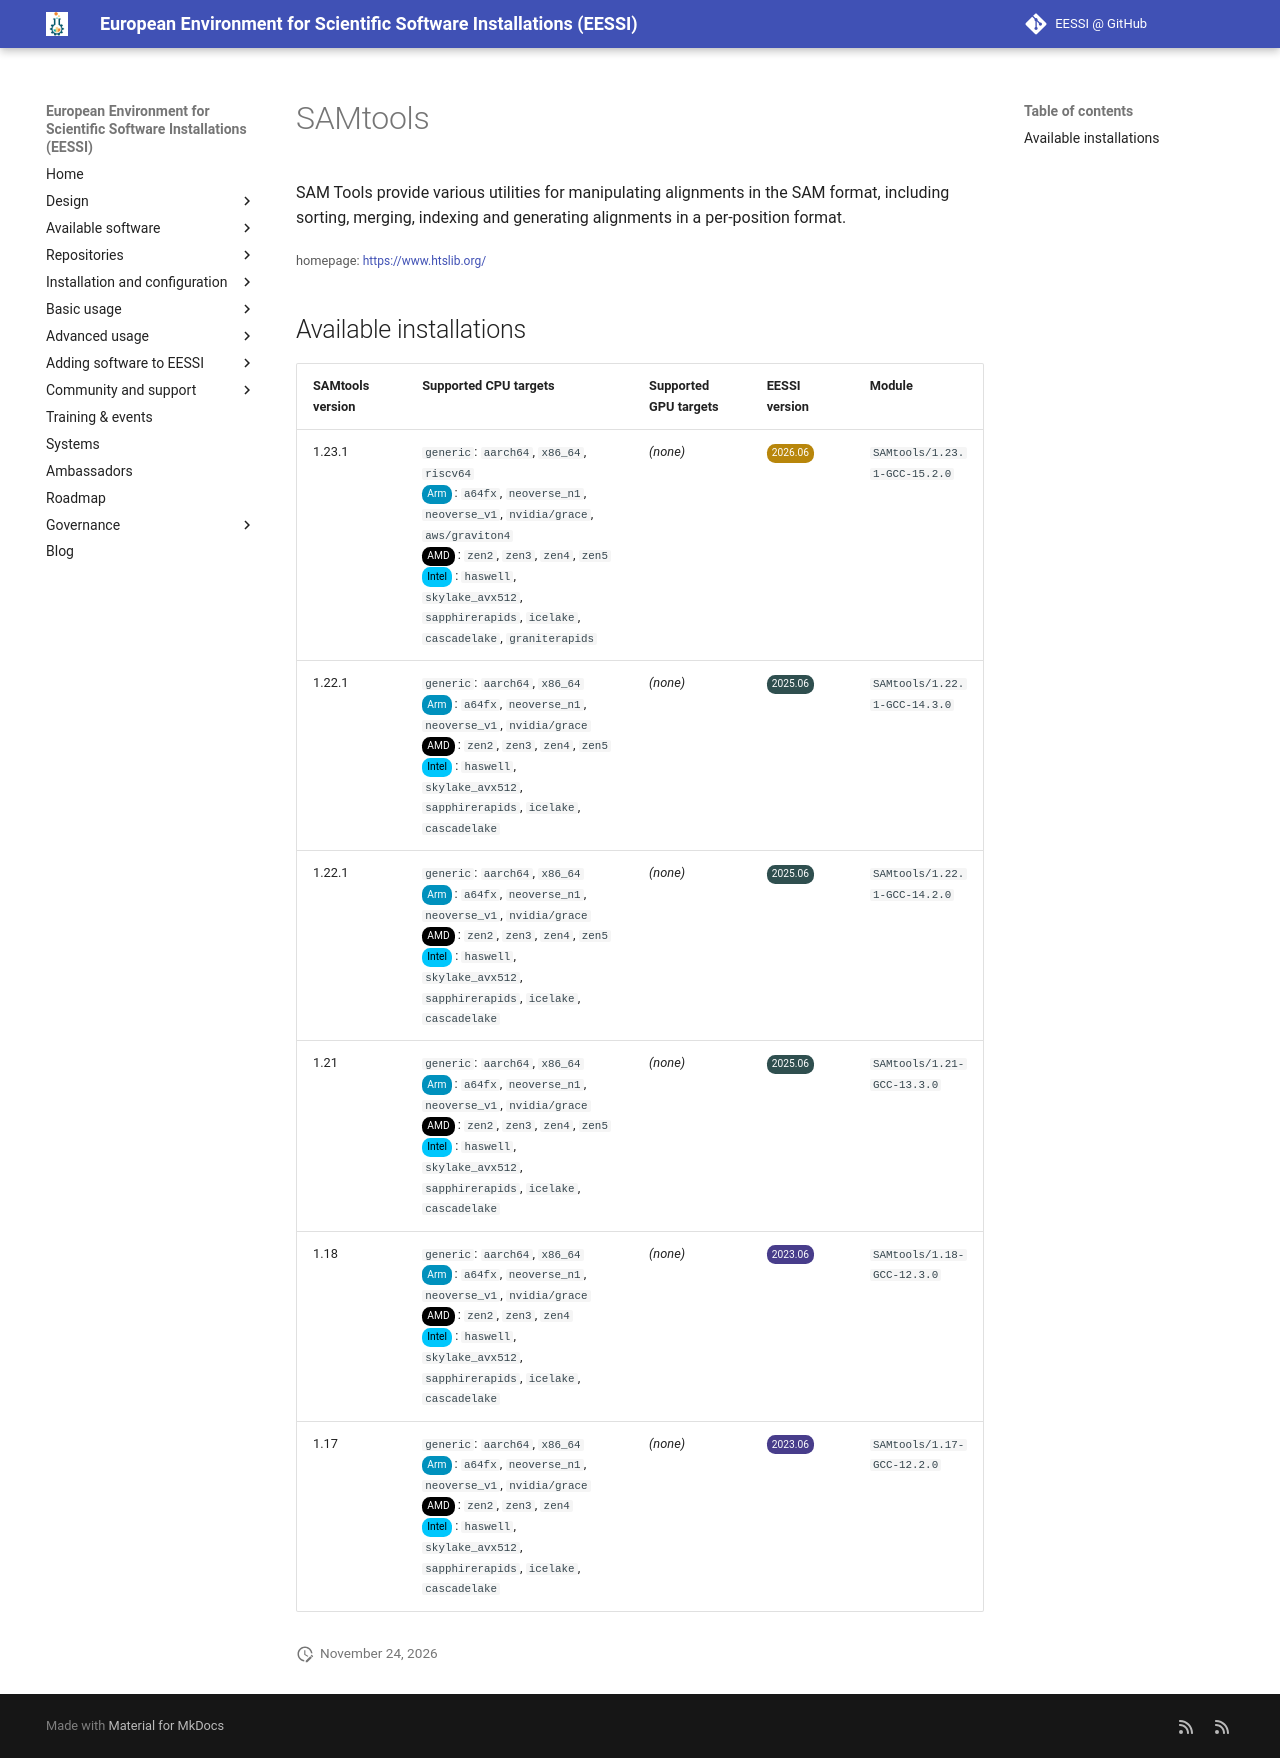

repository: EESSI/docs · page: available_software/detail/SAMtools/index.html · generator: mkdocs

---
json_ld:
  '@context': https://schema.org
  '@type': SoftwareApplication
  applicationCategory: DeveloperApplication
  description: "SAM Tools provide various utilities for manipulating alignments in\
    \ the SAM format, \n including sorting, merging, indexing and generating alignments\
    \ in a per-position format."
  license: Not confirmed
  name: SAMtools
  offers:
    '@type': Offer
    price: 0
  operatingSystem: LINUX
  review:
    '@type': Review
    author:
      '@type': Organization
      name: EESSI
    reviewBody: Application has been successfully made available on all architectures
      supported by EESSI
    reviewRating:
      '@type': Rating
      ratingValue: 5
  softwareRequirements: See https://www.eessi.io/docs/ for how to make EESSI available
    on your system
  softwareVersion: '[''1.23.1'', ''1.22.1'', ''1.21'', ''1.18'', ''1.17'']'
  url: https://www.htslib.org/
---
# SAMtools


SAM Tools provide various utilities for manipulating alignments in the SAM format, 
 including sorting, merging, indexing and generating alignments in a per-position format.

<small>homepage: </small><span class="software-link">[https://www.htslib.org/](https://www.htslib.org/)</span>

## Available installations


|SAMtools version|Supported CPU targets|Supported GPU targets|EESSI version|Module|
| --- | --- | --- | --- | --- |
|1.23.1|`generic`: `aarch64`, `x86_64`, `riscv64`<br/><span class="software-cpu-arm">Arm</span>: `a64fx`, `neoverse_n1`, `neoverse_v1`, `nvidia/grace`, `aws/graviton4`<br/><span class="software-cpu-amd">AMD</span>: `zen2`, `zen3`, `zen4`, `zen5`<br/><span class="software-cpu-intel">Intel</span>: `haswell`, `skylake_avx512`, `sapphirerapids`, `icelake`, `cascadelake`, `graniterapids`<br/>|*(none)*|<span class="software-eessi-version-202606">2026.06</span>|`SAMtools/1.23.1-GCC-15.2.0`|
|1.22.1|`generic`: `aarch64`, `x86_64`<br/><span class="software-cpu-arm">Arm</span>: `a64fx`, `neoverse_n1`, `neoverse_v1`, `nvidia/grace`<br/><span class="software-cpu-amd">AMD</span>: `zen2`, `zen3`, `zen4`, `zen5`<br/><span class="software-cpu-intel">Intel</span>: `haswell`, `skylake_avx512`, `sapphirerapids`, `icelake`, `cascadelake`<br/>|*(none)*|<span class="software-eessi-version-202506">2025.06</span>|`SAMtools/1.22.1-GCC-14.3.0`|
|1.22.1|`generic`: `aarch64`, `x86_64`<br/><span class="software-cpu-arm">Arm</span>: `a64fx`, `neoverse_n1`, `neoverse_v1`, `nvidia/grace`<br/><span class="software-cpu-amd">AMD</span>: `zen2`, `zen3`, `zen4`, `zen5`<br/><span class="software-cpu-intel">Intel</span>: `haswell`, `skylake_avx512`, `sapphirerapids`, `icelake`, `cascadelake`<br/>|*(none)*|<span class="software-eessi-version-202506">2025.06</span>|`SAMtools/1.22.1-GCC-14.2.0`|
|1.21|`generic`: `aarch64`, `x86_64`<br/><span class="software-cpu-arm">Arm</span>: `a64fx`, `neoverse_n1`, `neoverse_v1`, `nvidia/grace`<br/><span class="software-cpu-amd">AMD</span>: `zen2`, `zen3`, `zen4`, `zen5`<br/><span class="software-cpu-intel">Intel</span>: `haswell`, `skylake_avx512`, `sapphirerapids`, `icelake`, `cascadelake`<br/>|*(none)*|<span class="software-eessi-version-202506">2025.06</span>|`SAMtools/1.21-GCC-13.3.0`|
|1.18|`generic`: `aarch64`, `x86_64`<br/><span class="software-cpu-arm">Arm</span>: `a64fx`, `neoverse_n1`, `neoverse_v1`, `nvidia/grace`<br/><span class="software-cpu-amd">AMD</span>: `zen2`, `zen3`, `zen4`<br/><span class="software-cpu-intel">Intel</span>: `haswell`, `skylake_avx512`, `sapphirerapids`, `icelake`, `cascadelake`<br/>|*(none)*|<span class="software-eessi-version-202306">2023.06</span>|`SAMtools/1.18-GCC-12.3.0`|
|1.17|`generic`: `aarch64`, `x86_64`<br/><span class="software-cpu-arm">Arm</span>: `a64fx`, `neoverse_n1`, `neoverse_v1`, `nvidia/grace`<br/><span class="software-cpu-amd">AMD</span>: `zen2`, `zen3`, `zen4`<br/><span class="software-cpu-intel">Intel</span>: `haswell`, `skylake_avx512`, `sapphirerapids`, `icelake`, `cascadelake`<br/>|*(none)*|<span class="software-eessi-version-202306">2023.06</span>|`SAMtools/1.17-GCC-12.2.0`|
